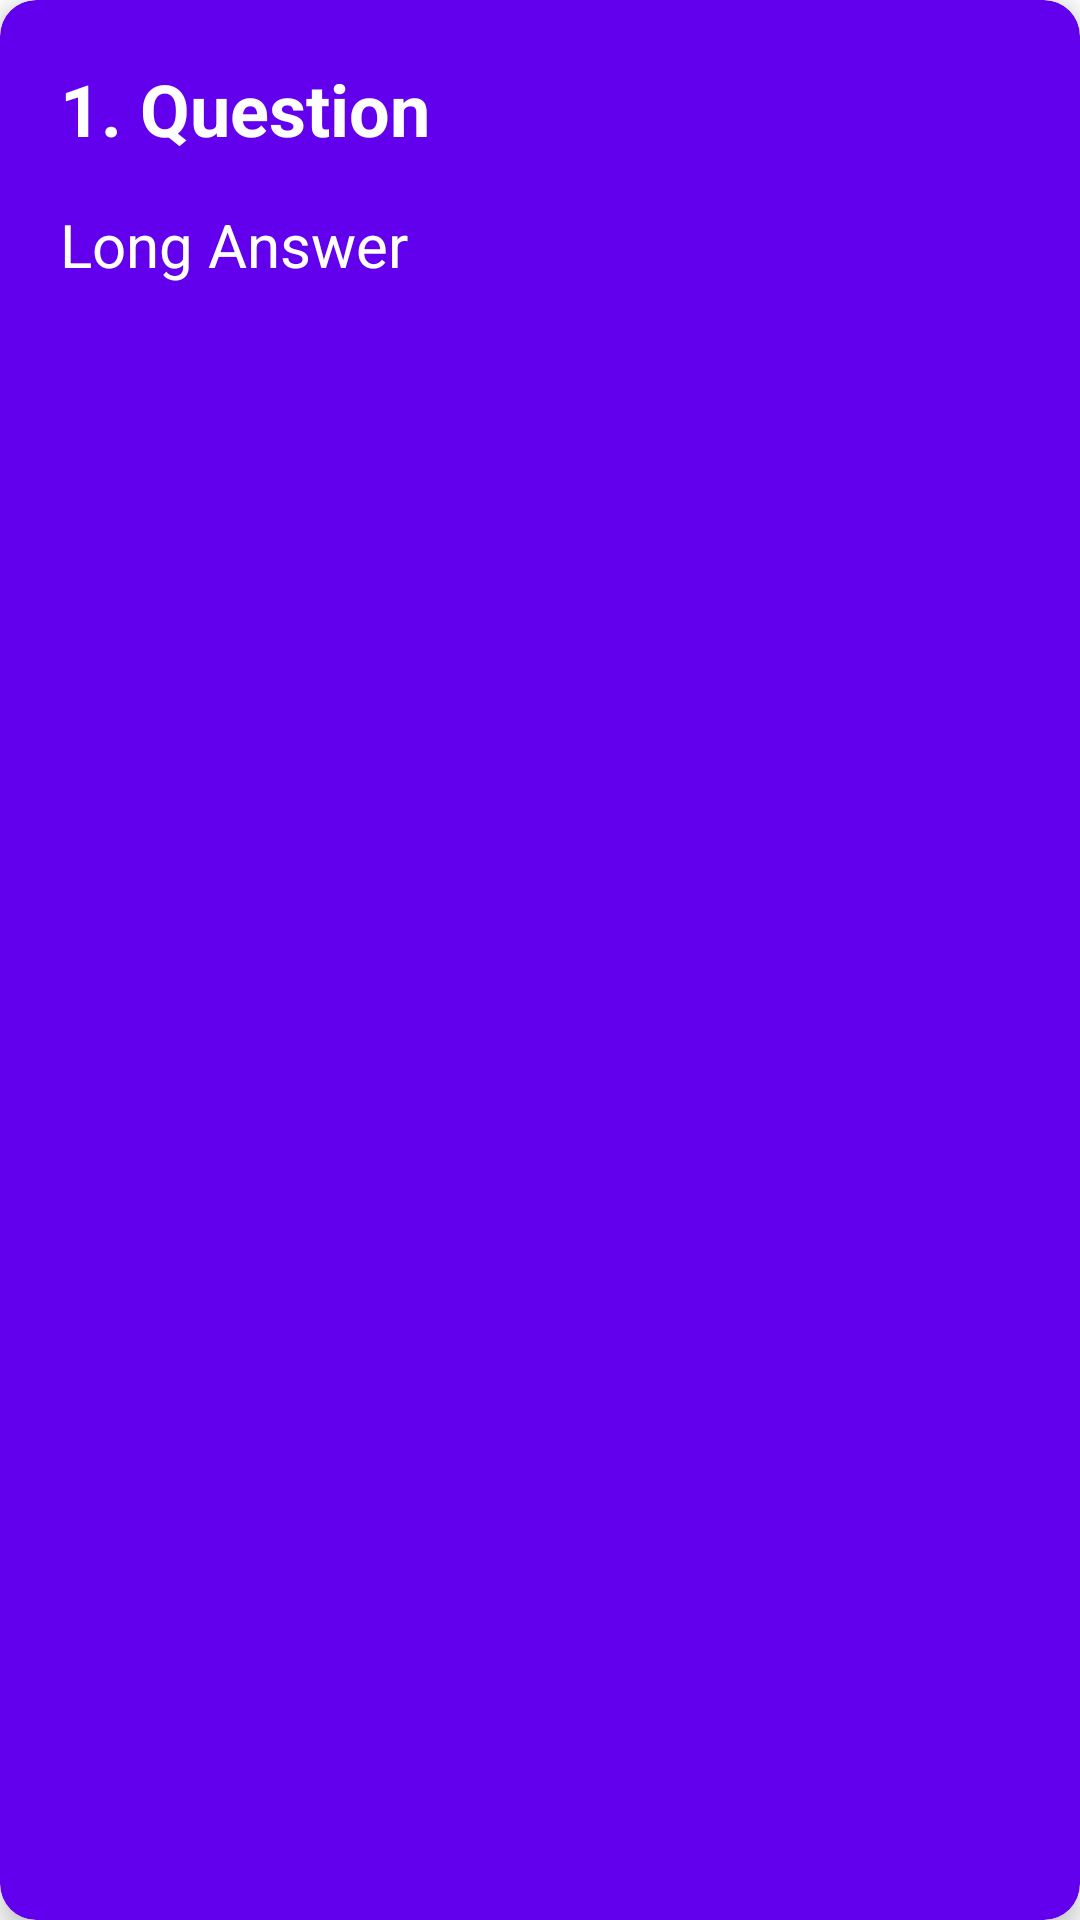

Layout XML and referenced resources for this Android screen:
<!-- AndroidManifest.xml: application theme Theme.KahootHackApp -->
<!-- res/layout/card_layout.xml -->
<?xml version="1.0" encoding="utf-8"?>
<androidx.cardview.widget.CardView xmlns:android="http://schemas.android.com/apk/res/android"
    xmlns:tools="http://schemas.android.com/tools"
    android:id="@+id/card_view"
    android:layout_width="match_parent"
    android:layout_height="wrap_content"
    android:minHeight="128dp"
    xmlns:app="http://schemas.android.com/apk/res-auto"
    android:layout_margin="5dp"
    app:cardCornerRadius="12dp"
    app:cardBackgroundColor="?attr/colorPrimary"
    app:cardElevation="5dp"
    app:contentPadding="4dp">

    <androidx.constraintlayout.widget.ConstraintLayout
        android:id="@+id/relativeLayout"
        android:layout_width="match_parent"
        android:layout_height="wrap_content"
        android:minHeight="128dp"
        android:padding="16dp">

        <TextView
            android:id="@+id/question"
            android:layout_width="match_parent"
            android:layout_height="wrap_content"
            android:minHeight="32dp"
            android:text="1. Question"
            android:textColor="@color/white"
            android:textSize="24sp"
            android:textStyle="bold"
            app:layout_constraintEnd_toEndOf="parent"
            app:layout_constraintStart_toStartOf="parent"
            app:layout_constraintTop_toTopOf="parent" />

        <TextView
            android:id="@+id/answer"
            android:layout_width="match_parent"
            android:layout_height="wrap_content"
            android:minHeight="48dp"
            android:text="Long Answer"
            android:textColor="@color/white"
            android:textSize="20sp"
            app:layout_constraintBottom_toBottomOf="parent"
            app:layout_constraintEnd_toEndOf="parent"
            app:layout_constraintStart_toStartOf="parent"
            app:layout_constraintTop_toBottomOf="@+id/question"
            app:layout_constraintVertical_bias="1.0" />

    </androidx.constraintlayout.widget.ConstraintLayout>

</androidx.cardview.widget.CardView>
<!-- resources referenced by this layout -->
<resources>
  <color name="white">#FFFFFFFF</color>
  <style name="Theme.KahootHackApp" parent="Theme.MaterialComponents.DayNight.DarkActionBar">
          
          <item name="colorPrimary">@color/purple_500</item>
          <item name="colorPrimaryVariant">@color/purple_700</item>
          <item name="colorOnPrimary">@color/white</item>
          
          <item name="colorSecondary">@color/teal_200</item>
          <item name="colorSecondaryVariant">@color/teal_700</item>
          <item name="colorOnSecondary">@color/black</item>
          
          <item name="android:statusBarColor" tools:targetApi="l">?attr/colorPrimaryVariant</item>
          
      </style>
  <color name="black">#FF000000</color>
  <!-- not gathered from this repository: default colours our renderer supplied (Android Studio template values) -->
  <color name="purple_500">#FF6200EE</color>
  <color name="purple_700">#FF3700B3</color>
  <color name="teal_200">#FF03DAC5</color>
  <color name="teal_700">#FF018786</color>
</resources>
